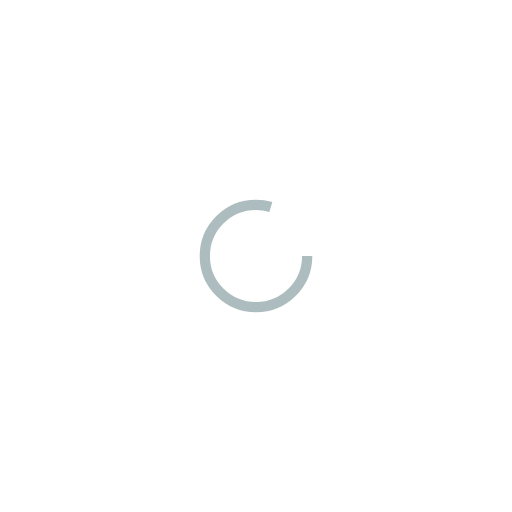
t = 0.00 s
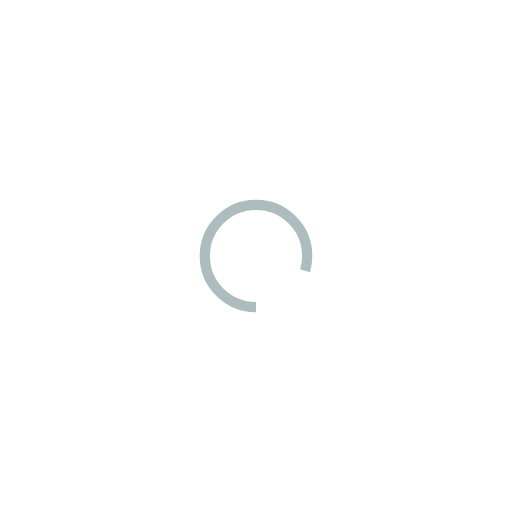
t = 0.25 s
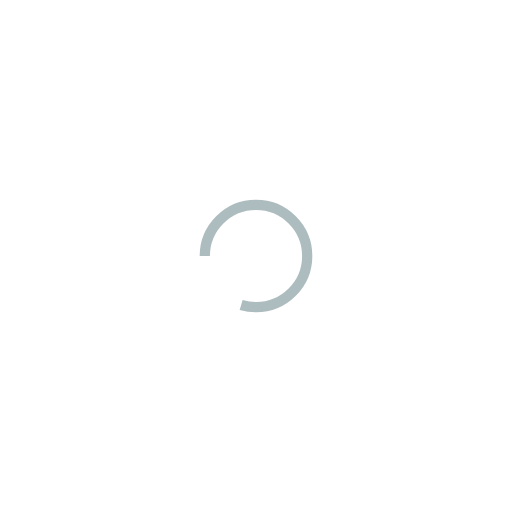
t = 0.50 s
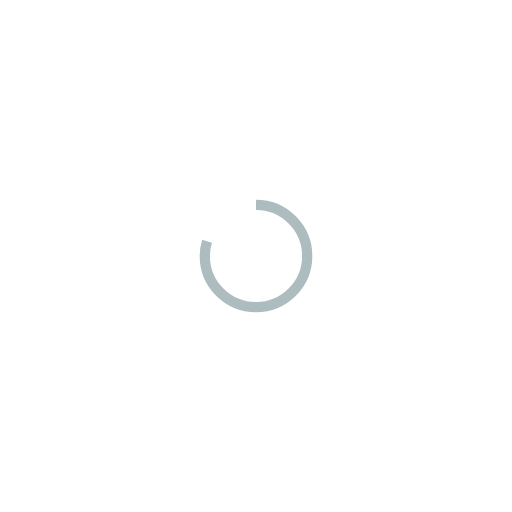
t = 0.75 s

The animated SVG that drew these frames (rendered in a browser with its animation timeline set to each time). Animation: 1 SMIL element (animateTransform=1); one cycle of 1.00 s, repeats indefinitely.

<svg width="800" height="450" display="block" style="background-image:none;margin:auto" preserveAspectRatio="xMidYMid"
  viewBox="0 0 100 100" xmlns="http://www.w3.org/2000/svg">
  <circle cx="50" cy="50" r="10" fill="none" stroke="#adbcbf" stroke-dasharray="50" stroke-width="2"
    xmlns="http://www.w3.org/2000/svg">
    <animateTransform attributeName="transform" dur="1s" keyTimes="0;1" repeatCount="indefinite" type="rotate"
      values="0 50 50;360 50 50" />
  </circle>
</svg>
